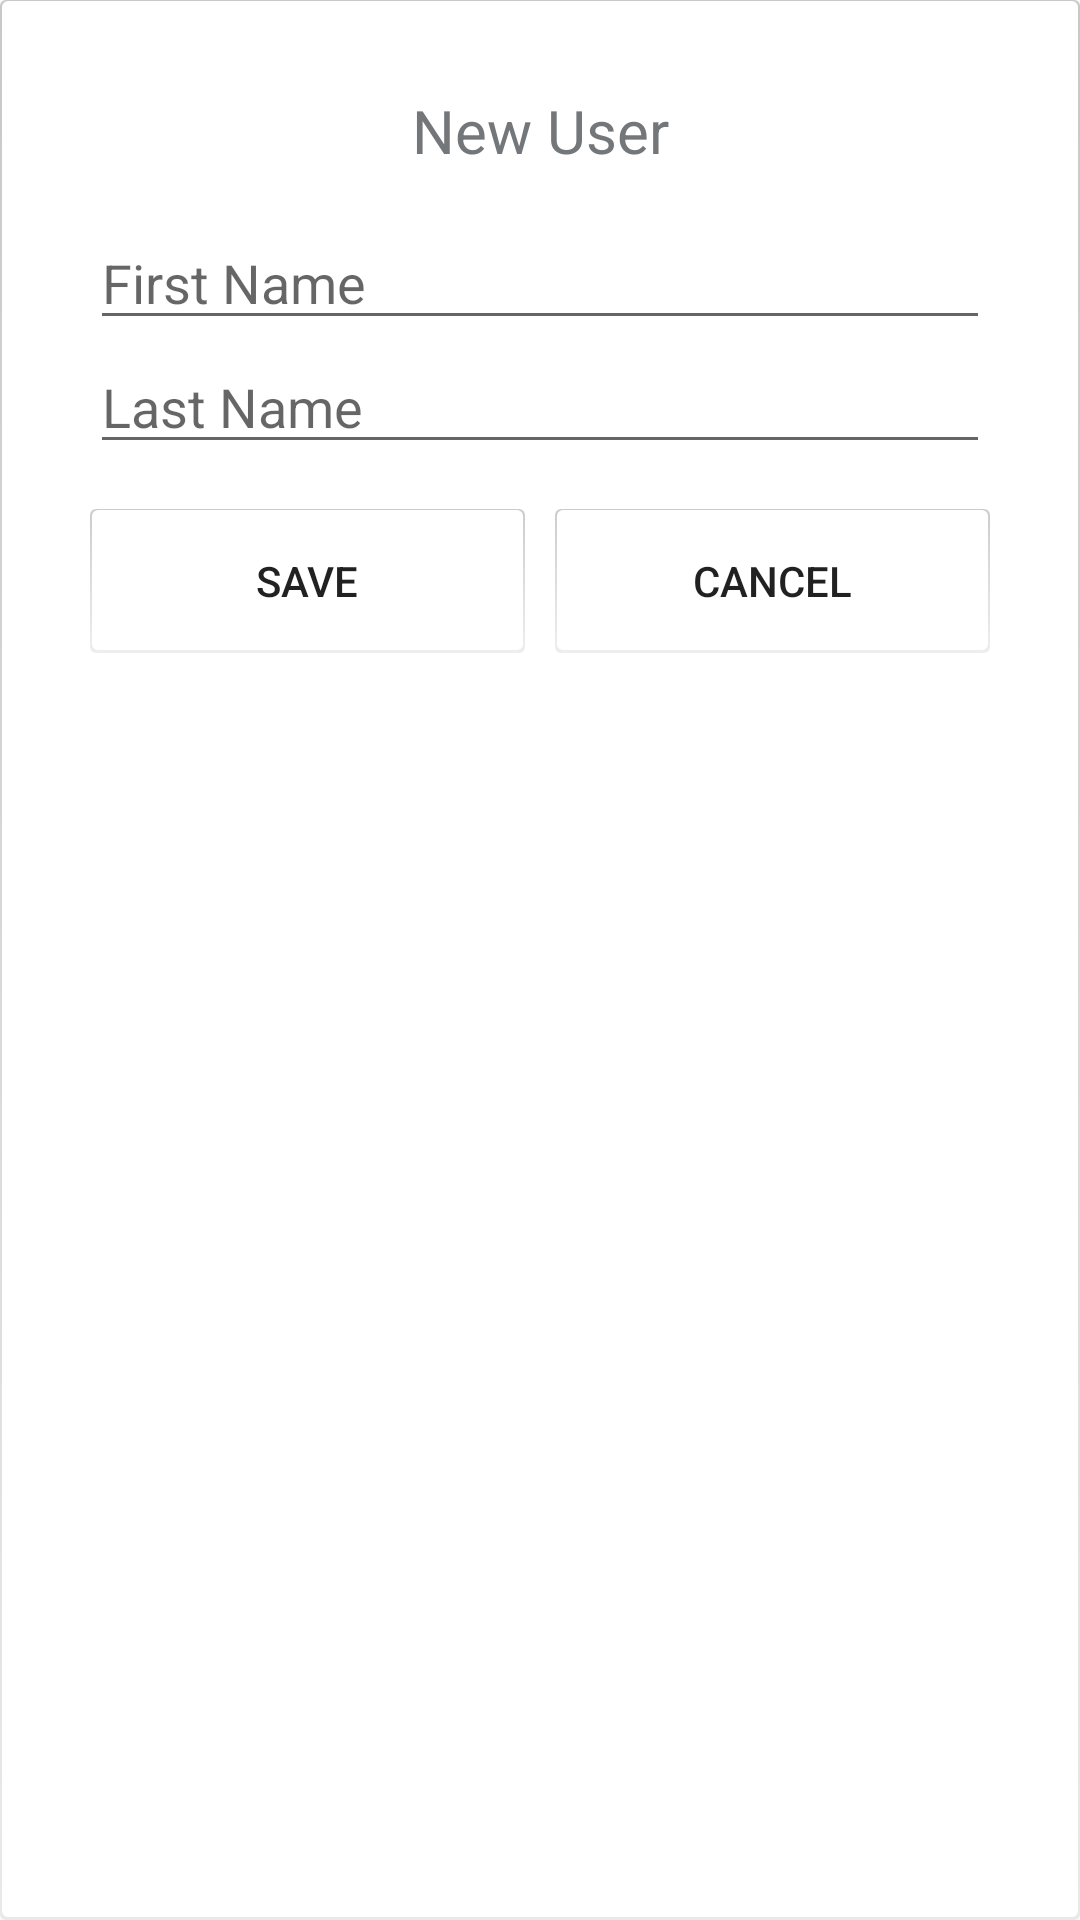

Here is an Android app screen rendered from its layout file. Give the layout XML and the strings, colors and styles it references.
<!-- AndroidManifest.xml: application theme AppTheme -->
<!-- res/layout/new_user_popup.xml -->
<?xml version="1.0" encoding="utf-8"?>
<LinearLayout xmlns:android="http://schemas.android.com/apk/res/android"
    android:layout_width="wrap_content"
    android:layout_height="wrap_content"
    android:orientation="vertical"
    android:background="@drawable/test_button_shadow"
    android:paddingLeft="@dimen/popup_button_horizontal_padding"
    android:paddingRight="@dimen/popup_button_horizontal_padding"
    android:paddingTop="@dimen/popup_button_vertical_padding"
    android:paddingBottom="@dimen/popup_button_vertical_padding">

    <TextView
        android:layout_width="fill_parent"
        android:layout_height="wrap_content"
        android:text="@string/newUser"
        android:textSize="@dimen/popup_title_text_size"
        android:textColor="@color/instruction_grey"
        android:layout_marginBottom="@dimen/popup_title_bottom_margin"
        android:gravity="center" />

    <EditText
        android:id="@+id/first_name"
        android:layout_width="fill_parent"
        android:layout_height="wrap_content"
        android:hint="@string/firstNameHint"
        />

    <EditText
        android:id="@+id/last_name"
        android:layout_width="fill_parent"
        android:layout_height="wrap_content"
        android:hint="@string/lastNameHint"
        />

    <LinearLayout
        android:layout_width="fill_parent"
        android:layout_height="wrap_content"
        android:layout_marginTop="@dimen/popup_button_container_vertical_margin"
        android:orientation="horizontal">

        <Button
            android:id="@+id/save_user_button"
            android:text="@string/save"
            android:background="@drawable/test_button_shadow"
            android:layout_marginEnd="@dimen/popup_button_horizontal_margin"
            android:layout_width="0dp"
            android:layout_height="wrap_content"
            android:layout_weight=".50" />

        <Button
            android:id="@+id/cancel_button"
            android:text="@string/cancel"
            android:background="@drawable/test_button_shadow"
            android:layout_marginStart="@dimen/popup_button_horizontal_margin"
            android:layout_width="0dp"
            android:layout_height="wrap_content"
            android:layout_weight=".50" />

    </LinearLayout>

</LinearLayout>
<!-- resources referenced by this layout -->
<resources>
  <color name="instruction_grey">#747779</color>
  <dimen name="popup_button_container_vertical_margin">15dp</dimen>
  <dimen name="popup_button_horizontal_margin">5dp</dimen>
  <dimen name="popup_button_horizontal_padding">30dp</dimen>
  <dimen name="popup_button_vertical_padding">30dp</dimen>
  <dimen name="popup_title_bottom_margin">15dp</dimen>
  <dimen name="popup_title_text_size">20sp</dimen>
  <!-- drawable test_button_shadow (drawable-hdpi) -->
  <?xml version="1.0" encoding="utf-8"?>
  <layer-list xmlns:android="http://schemas.android.com/apk/res/android">
      <item>
          <shape xmlns:android="http://schemas.android.com/apk/res/android"
              android:shape="rectangle">
              <gradient
                  android:angle="270"
                  android:startColor="#33000000"
                  android:endColor="#11000000"
                  android:type="linear" />
              <corners android:radius="2dp" />
          </shape>
      </item>
  
      <item
          android:left="0.8dp"
          android:right="0.8dp"
          android:top="0.4dp"
          android:bottom="1dp">
          <shape android:shape="rectangle">
              <solid android:color="@android:color/white"/>
              <corners android:radius="2dp" />
          </shape>
      </item>
  </layer-list>
  <string name="cancel">Cancel</string>
  <string name="firstNameHint">First Name</string>
  <string name="lastNameHint">Last Name</string>
  <string name="newUser">New User</string>
  <string name="save">Save</string>
  <style name="AppTheme" parent="Theme.AppCompat.Light.DarkActionBar">
          
      </style>
</resources>
